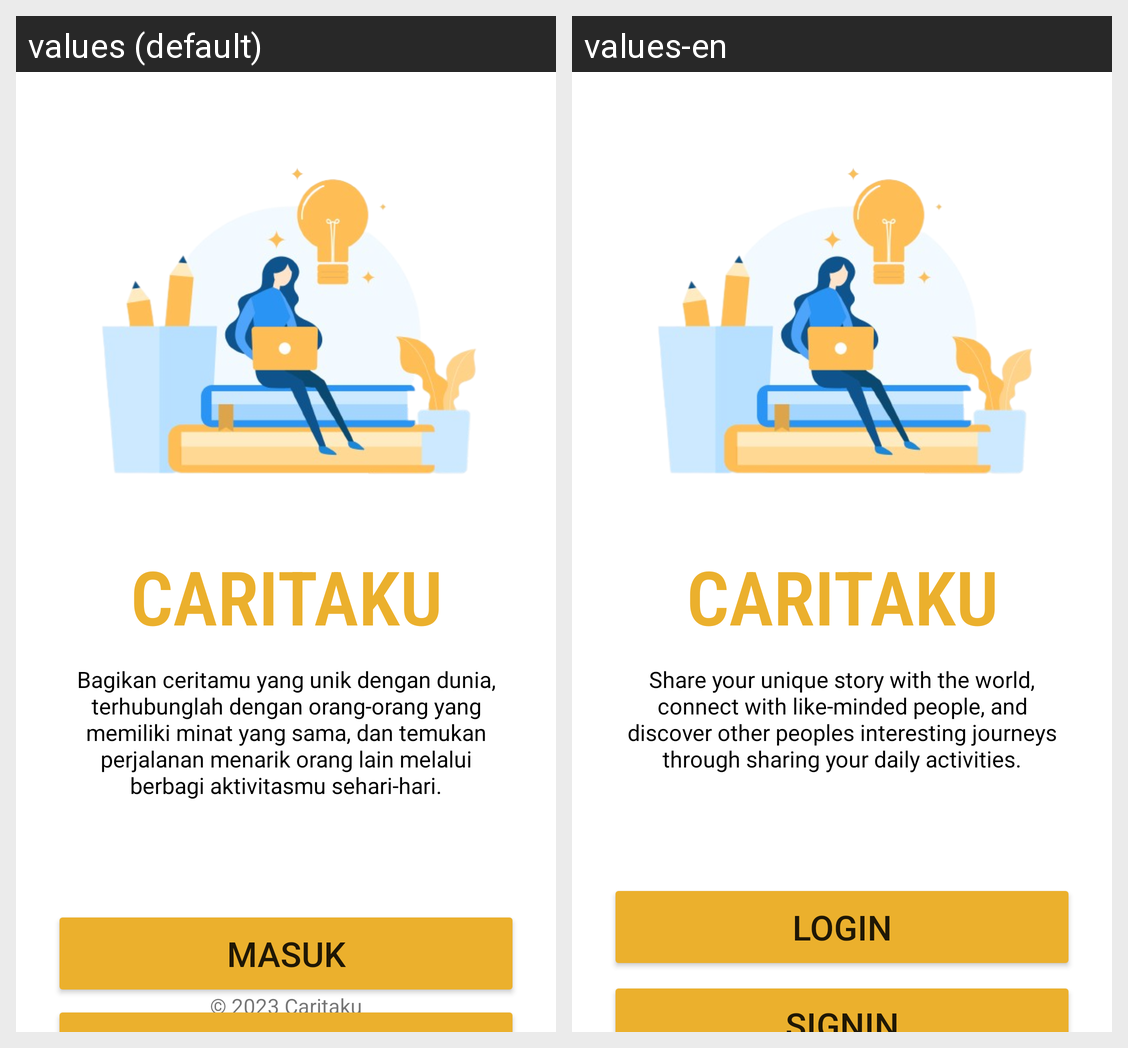

Locale-by-locale string values for the Android screen shown in this grid:
Android screen res/layout/activity_welcome.xml rendered under 2 locales, left to right: values (default), values-en. Device: Nexus 5 (rendered at 1080×1920; each locale shown at half size, 540×960, under a caption strip naming it); theme Theme.CaritaAppNew.
Strings drawn on this screen, with the default value and each locale's value (text and hints the layout hard-codes, and strings that could not be matched under every locale, appear in the picture but are not listed):

desc_menu_1
  values: Bagikan ceritamu yang unik dengan dunia, terhubunglah dengan orang-orang yang memiliki minat yang sama, dan temukan perjalanan menarik orang lain melalui berbagi aktivitasmu sehari-hari.
  values-en: Share your unique story with the world, connect with like-minded people, and discover other peoples interesting journeys through sharing your daily activities.

title_menu_1
  values: CARITAKU
  values-en: CARITAKU

login
  values: Masuk
  values-en: Login

copyright
  values: © 2023 Caritaku
  values-en: © 2023 Caritaku
